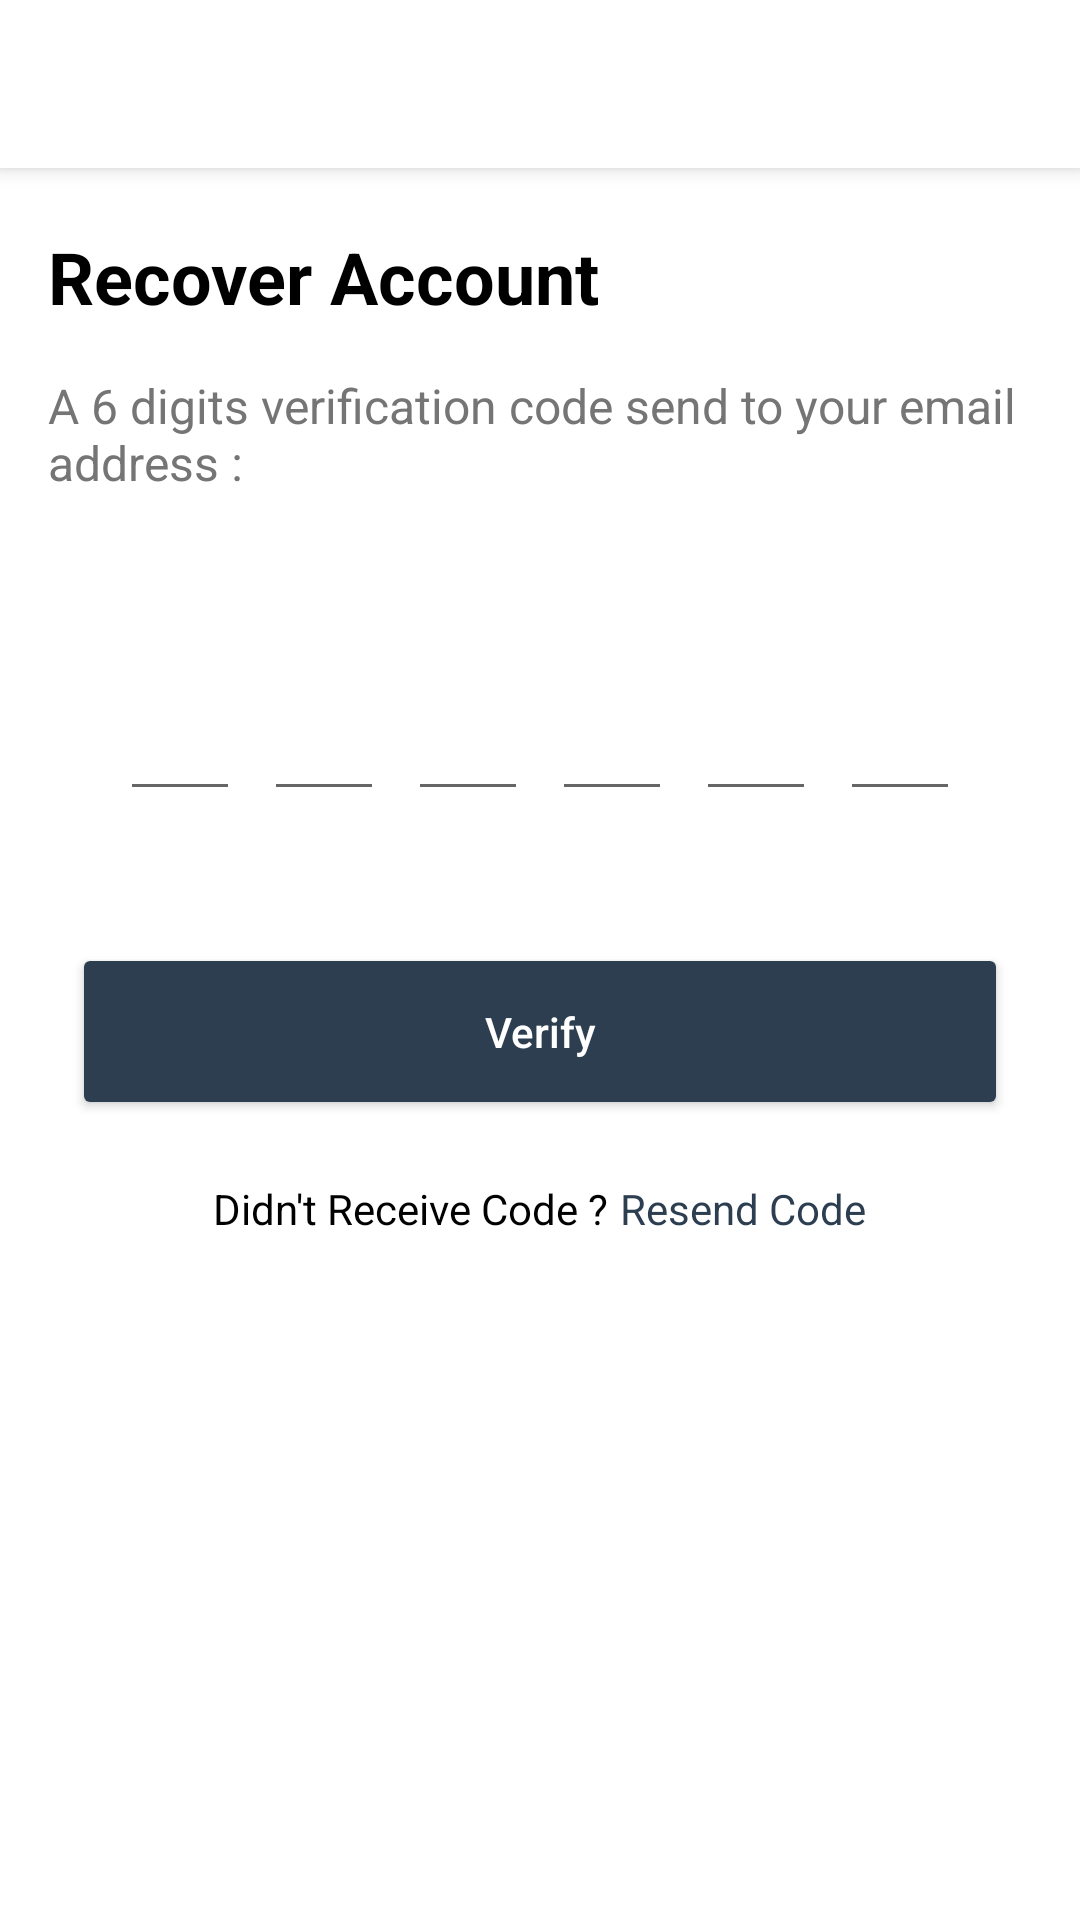

Reconstruct the res/layout file that produces this screen, plus the resources it refers to.
<!-- AndroidManifest.xml: activity theme Theme.AppCompat.Light.NoActionBar -->
<!-- res/layout/activity_otp.xml -->
<?xml version="1.0" encoding="utf-8"?>
<RelativeLayout xmlns:android="http://schemas.android.com/apk/res/android"
    xmlns:app="http://schemas.android.com/apk/res-auto"
    xmlns:tools="http://schemas.android.com/tools"
    android:layout_width="match_parent"
    android:layout_height="match_parent"
    android:background="@color/white"
    tools:context=".presentation.auth.OtpActivity">

    <com.google.android.material.appbar.MaterialToolbar
        android:id="@+id/toolbar"
        android:layout_width="match_parent"
        android:layout_height="wrap_content"
        android:background="@color/white"
        android:minHeight="?attr/actionBarSize"
        android:elevation="4dp"
        android:theme="?attr/actionBarWidgetTheme" >

    </com.google.android.material.appbar.MaterialToolbar>


    <LinearLayout
        android:layout_width="match_parent"
        android:layout_height="wrap_content"
        android:orientation="vertical"
        android:padding="16dp"
        >

        <View
            android:layout_width="wrap_content"
            android:layout_height="60dp" />
        <TextView
            android:layout_width="wrap_content"
            android:layout_height="wrap_content"
            android:text="@string/recoverAccount"
            android:textSize="24sp"
            android:textColor="@color/black"
            android:textStyle="bold" />
        <View
            android:layout_width="wrap_content"
            android:layout_height="16dp" />
        <TextView
            android:id="@+id/email_txt"
            android:layout_width="wrap_content"
            android:layout_height="wrap_content"
            android:text="@string/password_verification_sub"
            android:textSize="16sp"
            android:textColor="@color/dark_gray"
            android:textStyle="normal" />


        <View
            android:layout_width="wrap_content"
            android:layout_height="40dp"/>
        <LinearLayout

            android:layout_width="match_parent"
            android:layout_height="wrap_content"
            android:orientation="horizontal"
            android:gravity="center"
            android:padding="20dp"
            android:weightSum="6">

            
            <EditText
                android:id="@+id/otp_digit_1"
                android:layout_width="0dp"
                android:layout_height="wrap_content"
                android:layout_weight="1"
                android:inputType="number"
                android:maxLength="1"
                android:textAlignment="center"
                android:textSize="18sp"
                android:layout_margin="4dp"
                android:importantForAccessibility="yes"
                android:textColor="@color/primary"

                />

            
            <EditText
                android:id="@+id/otp_digit_2"
                android:layout_width="0dp"
                android:layout_height="wrap_content"
                android:layout_weight="1"
                android:inputType="number"
                android:maxLength="1"
                android:textAlignment="center"
                android:textSize="18sp"
                android:layout_margin="4dp"
                android:textColor="@color/primary"
                android:importantForAccessibility="yes" />

            
            <EditText
                android:id="@+id/otp_digit_3"
                android:layout_width="0dp"
                android:layout_height="wrap_content"
                android:layout_weight="1"
                android:inputType="number"
                android:maxLength="1"
                android:textAlignment="center"
                android:textSize="18sp"
                android:layout_margin="4dp"
                android:textColor="@color/primary"
                android:importantForAccessibility="yes" />

            
            <EditText
                android:id="@+id/otp_digit_4"
                android:layout_width="0dp"
                android:layout_height="wrap_content"
                android:layout_weight="1"
                android:inputType="number"
                android:maxLength="1"
                android:textAlignment="center"
                android:textSize="18sp"
                android:layout_margin="4dp"
                android:textColor="@color/primary"
                android:importantForAccessibility="yes" />

            
            <EditText
                android:id="@+id/otp_digit_5"
                android:layout_width="0dp"
                android:layout_height="wrap_content"
                android:layout_weight="1"
                android:inputType="number"
                android:maxLength="1"
                android:textAlignment="center"
                android:textSize="18sp"
                android:layout_margin="4dp"
                android:textColor="@color/primary"
                android:importantForAccessibility="yes" />

            
            <EditText
                android:id="@+id/otp_digit_6"
                android:layout_width="0dp"
                android:layout_height="wrap_content"
                android:layout_weight="1"
                android:inputType="number"
                android:maxLength="1"
                android:textAlignment="center"
                android:textSize="18sp"
                android:layout_margin="4dp"
                android:textColor="@color/primary"
                android:importantForAccessibility="yes" />
        </LinearLayout>



        <View
            android:layout_width="wrap_content"
            android:layout_height="20dp"/>

        <RelativeLayout
            android:layout_width="match_parent"
            android:layout_height="wrap_content"
            android:layout_marginHorizontal="8dp"
            >

            <Button
                android:id="@+id/submit"
                android:layout_width="match_parent"
                android:layout_height="wrap_content"
                android:backgroundTint="@color/splash_screen_bg"
                android:paddingVertical="20dp"
                android:text="@string/verify"
                android:textColor="@android:color/white"
                android:layout_gravity="fill"
                android:visibility="visible"
                android:textAllCaps="false"

                />
            <ProgressBar
                android:id="@+id/progressBar"
                android:layout_width="32dp"
                android:layout_height="32dp"
                android:layout_centerInParent="true"
                android:visibility="gone"
                android:indeterminate="true"
                android:indeterminateTint="@color/white"/>
        </RelativeLayout>

        <View
            android:layout_width="wrap_content"
            android:layout_height="20dp"/>

        <LinearLayout
            android:layout_width="match_parent"
            android:layout_height="wrap_content"
            android:orientation="horizontal"
            android:gravity="center"
            android:layout_gravity="center">
         <TextView
             android:id="@+id/routeForgot"
             android:layout_width="wrap_content"
             android:layout_height="wrap_content"
             android:text="@string/didNotReceiveCode"
             android:gravity="center"
             android:textStyle="normal"
             android:textColor="@color/black"
             />
         <View
             android:layout_width="4dp"
             android:layout_height="0dp" />
         <TextView
             android:id="@+id/resendAgain"
             android:layout_width="wrap_content"
             android:layout_height="wrap_content"
             android:text="@string/resendCode"
             android:textColor="@color/primary"
             android:gravity="center"
             android:textStyle="normal" />
     </LinearLayout>

    </LinearLayout>


    <View
        android:layout_width="wrap_content"
        android:layout_height="30dp"/>

</RelativeLayout>
<!-- resources referenced by this layout -->
<resources>
  <color name="black">#FF000000</color>
  <color name="dark_gray">#757575</color>
  <color name="primary">#2c3e50</color>
  <color name="splash_screen_bg">#2c3e50</color>
  <color name="white">#FFFFFFFF</color>
  <string name="didNotReceiveCode">Didn\'t Receive Code ?</string>
  <string name="password_verification_sub">A 6 digits verification code send to your email address :</string>
  <string name="recoverAccount">Recover Account</string>
  <string name="resendCode">Resend Code</string>
  <string name="verify">Verify</string>
</resources>
